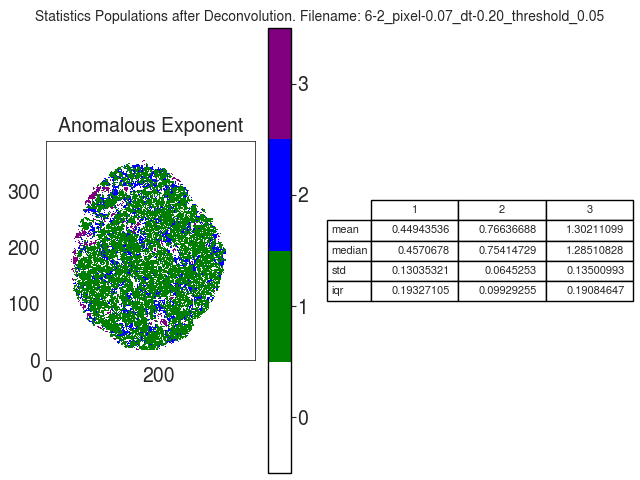

The table this chart was drawn from, first rows:
A
, 1, 2, 3
mean, 0.4494, 0.7664, 1.302
median, 0.4571, 0.7541, 1.285
std, 0.1304, 0.06453, 0.135
iqr, 0.1933, 0.09929, 0.1908
